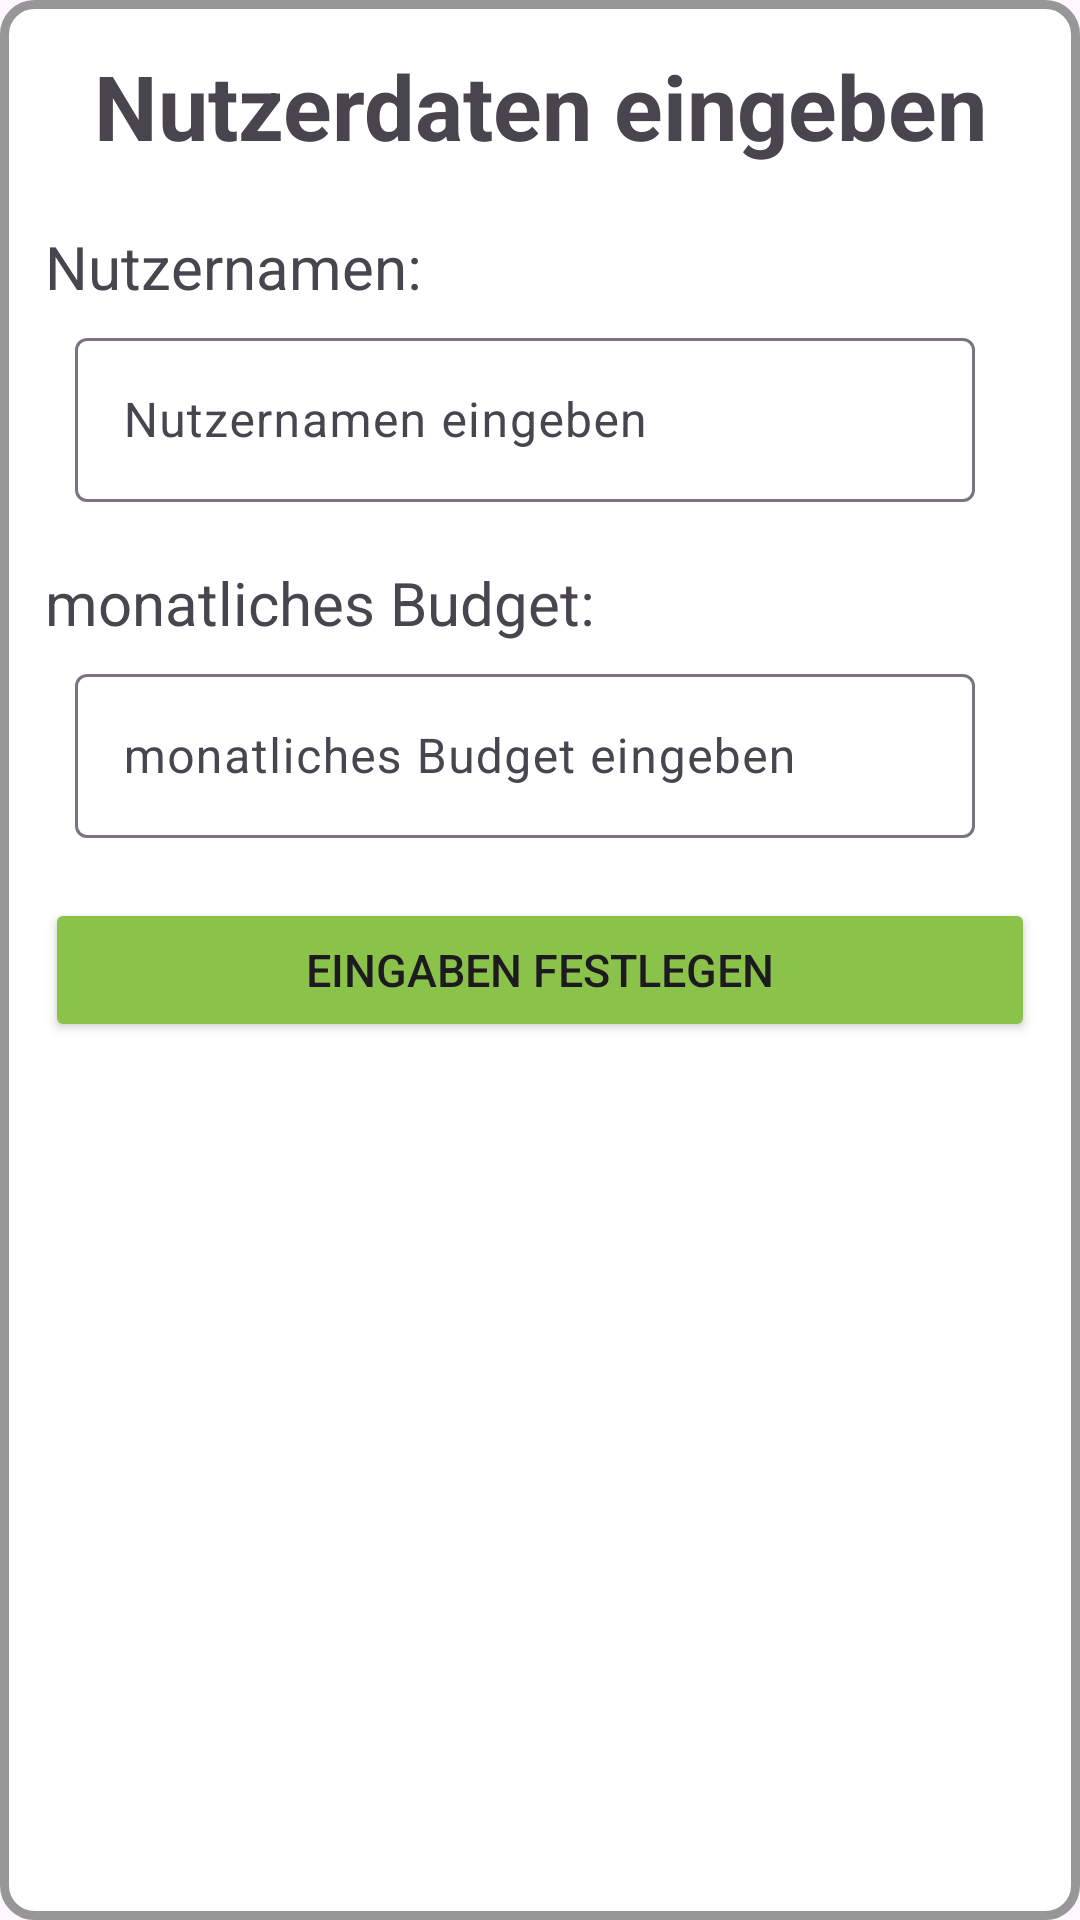

Reconstruct the res/layout file that produces this screen, plus the resources it refers to.
<!-- AndroidManifest.xml: application theme Theme.BudgetManager -->
<!-- res/layout/popup_setup.xml -->
<?xml version="1.0" encoding="utf-8"?>
<RelativeLayout xmlns:android="http://schemas.android.com/apk/res/android"
    android:layout_width="match_parent"
    android:layout_height="match_parent"
    xmlns:app="http://schemas.android.com/apk/res-auto"
    android:background="@drawable/popup_background">

    <TextView
        android:layout_width="match_parent"
        android:layout_height="wrap_content"
        android:id="@+id/popup_setup_header"
        android:gravity="center_horizontal"
        android:text="@string/setup_header"
        android:textSize="30dp"
        android:textStyle="bold"/>

    <TextView
        android:layout_width="match_parent"
        android:layout_height="wrap_content"
        android:id="@+id/popup_setup_name_header"
        android:layout_below="@+id/popup_setup_header"
        android:text="@string/setup_username"
        android:layout_marginTop="20dp"
        android:textSize="20dp"/>

    <com.google.android.material.textfield.TextInputLayout
        android:layout_width="match_parent"
        android:layout_height="60dp"
        android:id="@+id/popup_setup_name_input_container"
        app:hintAnimationEnabled="true"
        android:layout_below="@+id/popup_setup_name_header"
        android:hint="@string/setup_username_hint"
        app:endIconMode="clear_text"
        android:layout_marginLeft="10dp"
        android:layout_marginRight="20dp"
        android:layout_marginTop="5dp">

        <com.google.android.material.textfield.TextInputEditText
            android:layout_width="match_parent"
            android:layout_height="wrap_content"
            android:id="@+id/popup_setup_name_input"
            android:singleLine="true"/>

    </com.google.android.material.textfield.TextInputLayout>

    <TextView
        android:layout_width="match_parent"
        android:layout_height="wrap_content"
        android:id="@+id/popup_setup_budget_header"
        android:layout_below="@+id/popup_setup_name_input_container"
        android:text="@string/setup_budget"
        android:layout_marginTop="20dp"
        android:textSize="20dp"/>

    <com.google.android.material.textfield.TextInputLayout
        android:layout_width="match_parent"
        android:layout_height="60dp"
        android:id="@+id/popup_setup_budget_input_container"
        app:hintAnimationEnabled="true"
        android:layout_below="@+id/popup_setup_budget_header"
        android:hint="@string/setup_budget_hint"
        app:endIconMode="clear_text"
        android:layout_marginLeft="10dp"
        android:layout_marginRight="20dp"
        android:layout_marginTop="5dp">

        <com.google.android.material.textfield.TextInputEditText
            android:layout_width="match_parent"
            android:layout_height="wrap_content"
            android:id="@+id/popup_setup_budget_input"
            android:singleLine="true"
            android:inputType="numberDecimal|numberSigned"/>

    </com.google.android.material.textfield.TextInputLayout>

    <Button
        android:layout_width="match_parent"
        android:layout_height="wrap_content"
        android:id="@+id/popup_setup_button"
        android:layout_below="@+id/popup_setup_budget_input_container"
        android:text="@string/setup_button"
        android:textSize="15dp"
        android:layout_marginTop="20dp"
        android:backgroundTint="@color/lightgreen"/>


</RelativeLayout>
<!-- resources referenced by this layout -->
<resources>
  <color name="lightgreen">#8BC34A</color>
  <!-- drawable popup_background (drawable) -->
  <?xml version="1.0" encoding="utf-8"?>
  <shape xmlns:android="http://schemas.android.com/apk/res/android" >
      <solid android:color="@color/white" />
  
      <stroke
          android:width="3dp"
          android:color="@color/lightgray"/>
  
      <padding
          android:bottom="15dp"
          android:left="15dp"
          android:right="15dp"
          android:top="15dp" />
  
      <corners android:radius="10dp" />
  
  </shape>
  <string name="setup_budget">monatliches Budget:</string>
  <string name="setup_budget_hint">monatliches Budget eingeben</string>
  <string name="setup_button">Eingaben festlegen</string>
  <string name="setup_header">Nutzerdaten eingeben</string>
  <string name="setup_username">Nutzernamen:</string>
  <string name="setup_username_hint">Nutzernamen eingeben</string>
  <style name="Theme.BudgetManager" parent="Base.Theme.BudgetManager" />
  <color name="white">#FFFFFFFF</color>
  <color name="lightgray">#989797</color>
  <style name="Base.Theme.BudgetManager" parent="Theme.Material3.Light.NoActionBar">
          <item name="android:statusBarColor">@color/lightgreen</item>
          <item name="android:windowLightStatusBar">true</item>
          
          
      </style>
</resources>
